Run: headless pygame with SDL's dummy video driver; simulated clock (each Clock.tick advances the game by its frame time, no real sleeping); random seed 0; keys injected as events and as key.get_pressed() state; no mouse input.
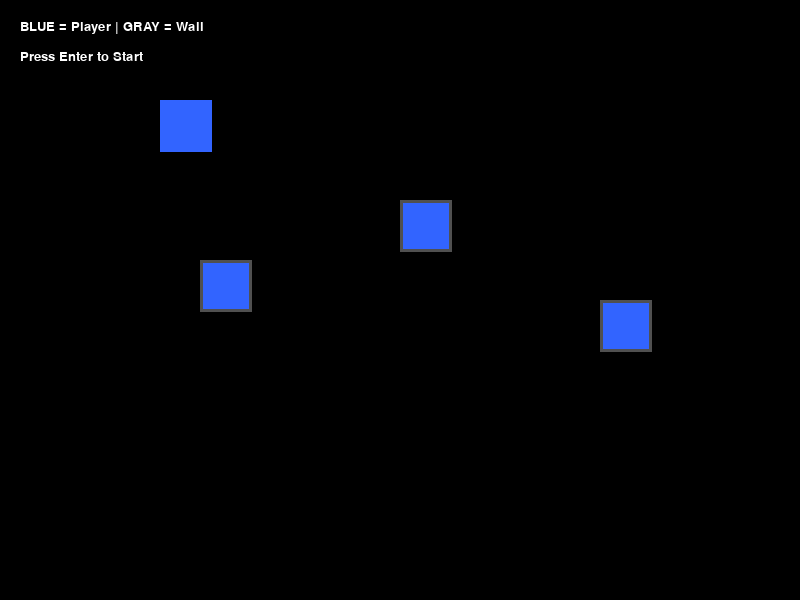
Frame 1 of 4 · flips 1–60 · no input
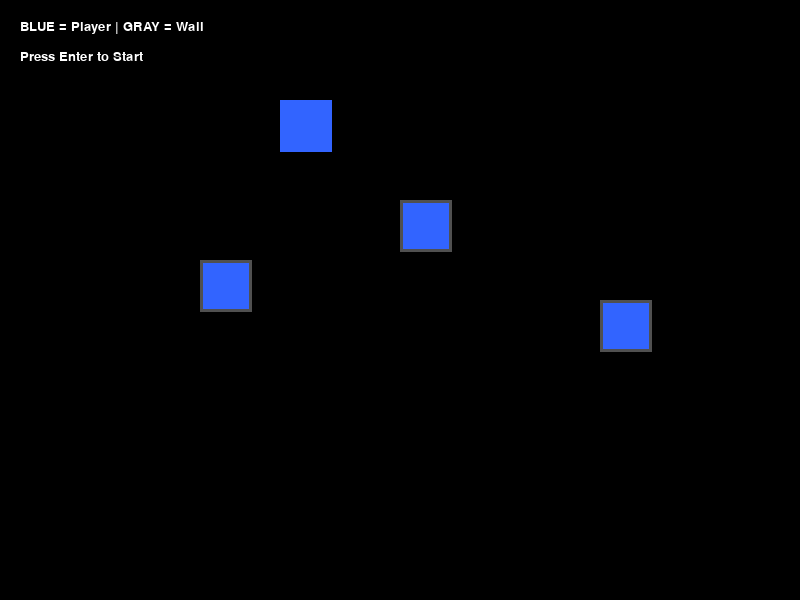
Frame 2 of 4 · flips 61–180 · tapped SPACE, RETURN · held RIGHT (→), D
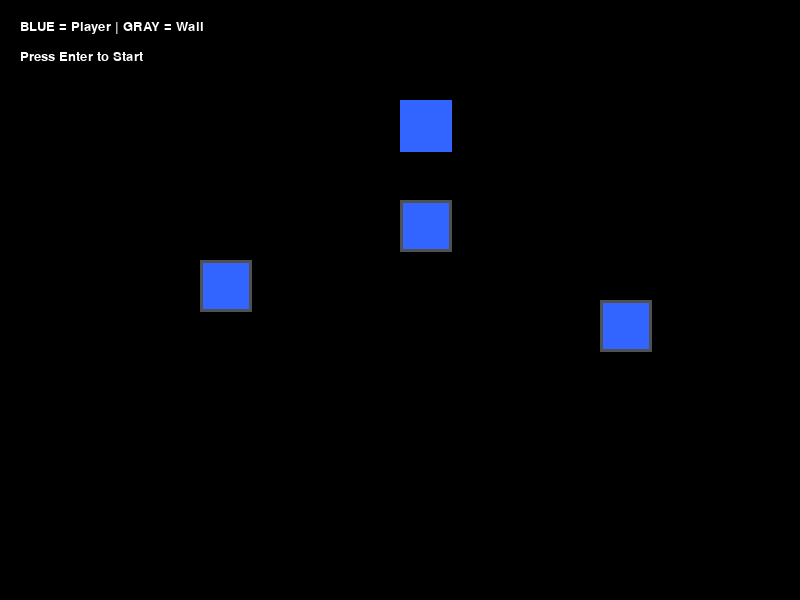
Frame 3 of 4 · flips 181–300 · held DOWN (↓), S
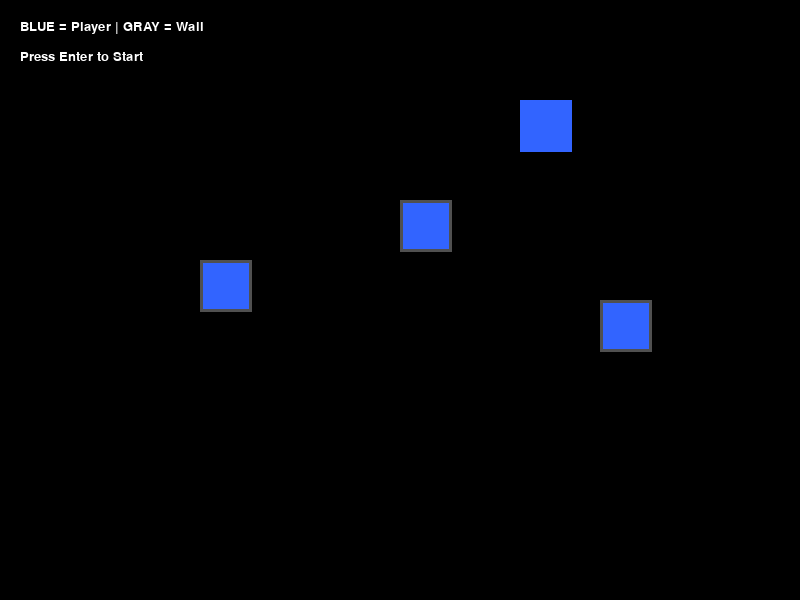
Frame 4 of 4 · flips 301–420 · held LEFT (←), A, UP (↑), W

The pygame program that drew these frames:

import pygame
import sys 

# CONSTANTS
SCREEN_WIDTH = 800
SCREEN_HEIGHT = 600
TITLE = "MAZEY"
TILE_SIZE = 60

#COLORS
BLACK = (0, 0, 0)
GRAY = (150, 150, 150)
WHITE = (255, 255, 255)
BLUE = (50, 100, 255)

class Player(pygame.sprite.Sprite):
    """_
    Represents the player character and it inherits from pygame.sprite.Sprite to work with Pygame's group system.
    """
    def __init__(self, x, y):
        super().__init__()      #--> Initialize the Sprite base class
        
        self.image = pygame.Surface((TILE_SIZE - 8, TILE_SIZE - 8))     #--> defines what the sprite looks like
        self.image.fill(BLUE)       # -->
        
        self.rect = self.image.get_rect()
        self.rect.topleft = (x, y)
        
        self._move_x  = 1       #--> Internal movement variable
        
    def update(self):
        """
        Player bounces from left to right automatically
        """
        self.rect.x += self._move_x
        
        if self.rect.right >= SCREEN_WIDTH or self.rect.left <= 0:
            self._move_x *= -1

class Wall(pygame.sprite.Sprite):
    """ 
    Represents a single wall tile in the maze
    """
    def __init__(self, x, y):
        super().__init__()
        
        self.image = pygame.Surface((TILE_SIZE - 8, TILE_SIZE - 8))     #--> defines what the sprite will look like
        self.image.fill(BLUE)
        
        pygame.draw.rect(self.image, (80, 80, 80), self.image.get_rect(), 3)      #--> Drawing a dark border on the wall to make the tiles visually distinct
        
        
        self.rect = self.image.get_rect()   
        self.rect.topleft = (x, y)
        

pygame.init() # --> Initializing Pygame
screen = pygame.display.set_mode((SCREEN_WIDTH, SCREEN_HEIGHT))
pygame.display.set_caption(TITLE)
font = pygame.font.SysFont("Arial", 20)

# Creating Sprite instances
player = Player(x=100, y=100)

wall1 = Wall(x=200, y=260)
wall2 = Wall(x=400, y=200)
wall3 = Wall(x=600, y=300)

# Creating Groups
all_sprites = pygame.sprite.Group()
all_sprites.add(player, wall1, wall2, wall3)

# Game loop
running = True

while running:
    # event handling
    for event in pygame.event.get():
        if event.type == pygame.QUIT:
            running = False 
    
    all_sprites.update()
    
    screen.fill(BLACK)
    
    all_sprites.draw(screen)
    
    info1 = font.render("BLUE = Player | GRAY = Wall", True, WHITE)
    info2 = font.render("Press Enter to Start", True, WHITE)
    screen.blit(info1, (20, 20))
    screen.blit(info2, (20, 50))
    
    pygame.display.flip()
    
    
pygame.quit()
sys.exit()
